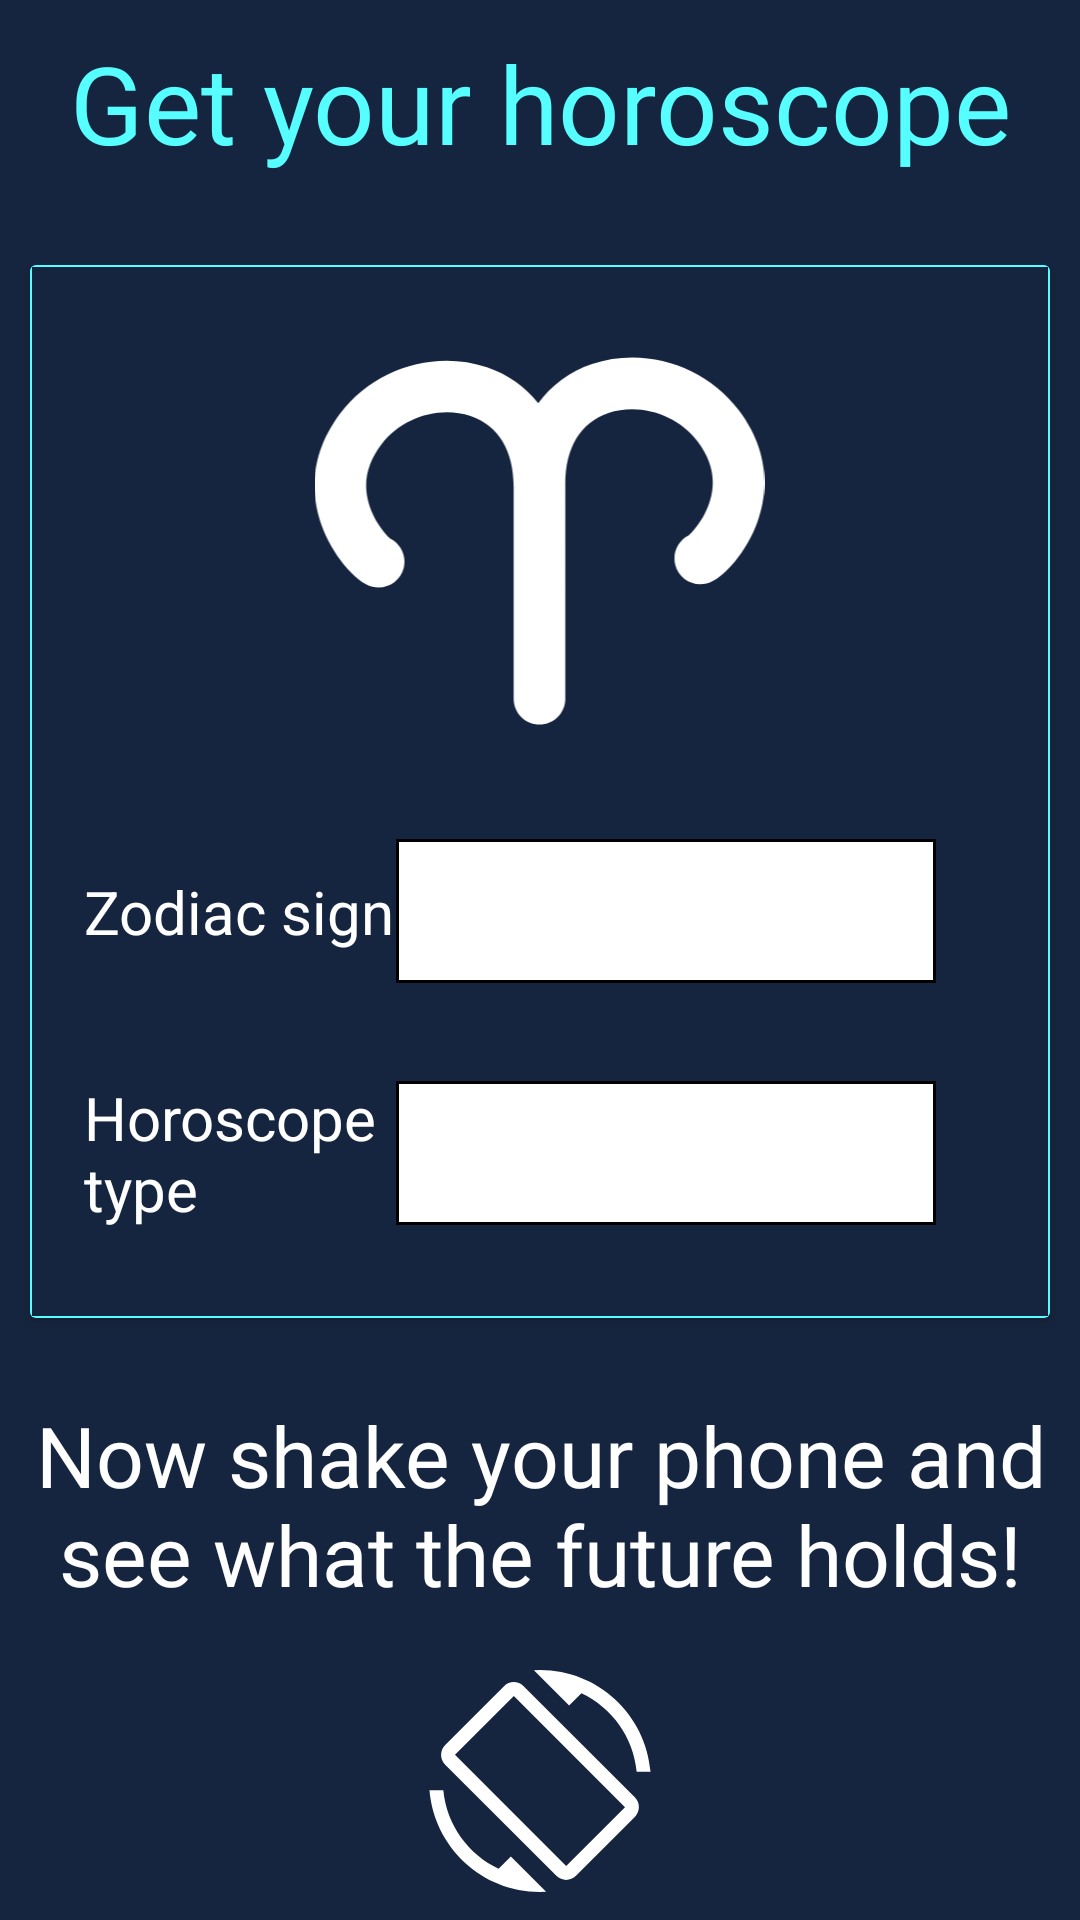

The Android layout XML behind this screen, and the referenced resources:
<!-- AndroidManifest.xml: application theme AppTheme -->
<!-- res/layout/activity_horoscope_menu.xml -->
<?xml version="1.0" encoding="utf-8"?>
<LinearLayout xmlns:android="http://schemas.android.com/apk/res/android"
    xmlns:app="http://schemas.android.com/apk/res-auto"
    xmlns:tools="http://schemas.android.com/tools"
    android:layout_width="match_parent"
    android:layout_height="match_parent"
    android:background="#16253F"
    android:orientation="vertical"
    tools:context=".HoroscopeMenuActivity">

    <TextView
        android:id="@+id/textView2"
        android:layout_width="match_parent"
        android:layout_height="wrap_content"
        android:layout_marginTop="10dp"
        android:layout_marginBottom="30dp"
        android:fontFamily="@font/open_sans"
        android:gravity="center"
        android:text="Get your horoscope"
        android:textColor="#56FEFF"
        android:textSize="36sp" />

    <LinearLayout
        android:layout_width="match_parent"
        android:layout_height="378dp"
        android:orientation="horizontal">

        <androidx.cardview.widget.CardView
            android:layout_width="397dp"
            android:layout_height="351dp"
            android:layout_marginLeft="10dp"
            android:layout_marginRight="10dp"
            android:layout_weight="1"
            app:cardBackgroundColor="#16253F">

            <FrameLayout
                android:layout_width="match_parent"
                android:layout_height="match_parent"
                android:background="@drawable/cyan_border">

            </FrameLayout>

            <LinearLayout
                android:layout_width="match_parent"
                android:layout_height="340dp"
                android:layout_marginLeft="18dp"
                android:layout_marginTop="2dp"
                android:layout_marginRight="18dp"
                android:layout_weight="1"
                android:background="#16253F"
                android:orientation="vertical">

                <ImageView
                    android:id="@+id/image_zodiac_icon"
                    android:layout_width="251dp"
                    android:layout_height="150dp"
                    android:layout_gravity="center"
                    android:layout_marginTop="15dp"
                    android:layout_marginBottom="5dp"
                    android:background="#16253F"
                    android:src="@drawable/ic_aries" />

                <LinearLayout
                    android:layout_width="match_parent"
                    android:layout_height="87dp"
                    android:orientation="horizontal">

                    <TextView
                        android:id="@+id/textView5"
                        android:layout_width="wrap_content"
                        android:layout_height="wrap_content"
                        android:layout_gravity="center"
                        android:layout_weight="1"
                        android:text="Zodiac sign"
                        android:textColor="#ffffff"
                        android:textSize="20sp" />

                    <Spinner
                        android:id="@+id/spinner_zodiac_sign"
                        style="@style/Widget.AppCompat.Spinner"
                        android:layout_width="180dp"
                        android:layout_height="?attr/dropdownListPreferredItemHeight"
                        android:layout_gravity="center"
                        android:layout_marginRight="20dp"
                        android:background="@drawable/spinner_backgroud"
                        android:dropDownWidth="200dp"
                        android:dropDownVerticalOffset="?attr/dropdownListPreferredItemHeight"
                        android:paddingRight="14dp"
                        android:popupBackground="@android:color/white"
                        android:popupElevation="3dp" />
                </LinearLayout>

                <LinearLayout
                    android:layout_width="match_parent"
                    android:layout_height="74dp"
                    android:orientation="horizontal">

                    <TextView
                        android:id="@+id/textView6"
                        android:layout_width="wrap_content"
                        android:layout_height="wrap_content"
                        android:layout_gravity="center"
                        android:layout_weight="1"
                        android:text="Horoscope type"
                        android:textColor="#ffffff"
                        android:textSize="20sp" />

                    <Spinner
                        android:id="@+id/spinner_horoscope_type"
                        style="@style/Widget.AppCompat.Spinner"
                        android:layout_width="180dp"
                        android:layout_height="?attr/dropdownListPreferredItemHeight"
                        android:layout_gravity="center"
                        android:layout_marginRight="20dp"
                        android:background="@drawable/spinner_backgroud"
                        android:dropDownWidth="200dp"
                        android:dropDownVerticalOffset="?attr/dropdownListPreferredItemHeight"
                        android:paddingRight="14dp"
                        android:popupBackground="@android:color/white"
                        android:popupElevation="3dp" />
                </LinearLayout>

            </LinearLayout>
        </androidx.cardview.widget.CardView>

    </LinearLayout>

    <TextView
        android:id="@+id/textView4"
        android:layout_width="match_parent"
        android:layout_height="wrap_content"
        android:fontFamily="@font/open_sans"
        android:gravity="center"
        android:text="Now shake your phone and see what the future holds!"
        android:textColor="#ffffff"
        android:textSize="28sp" />

    <ImageView
        android:id="@+id/imageView6"
        android:layout_width="109dp"
        android:layout_height="74dp"
        android:layout_gravity="center"
        android:layout_marginTop="20dp"
        app:srcCompat="@drawable/ic_phone_shake" />

</LinearLayout>
<!-- resources referenced by this layout -->
<resources>
  <!-- drawable cyan_border (drawable) -->
  <?xml version="1.0" encoding="utf-8"?>
  <shape xmlns:android="http://schemas.android.com/apk/res/android"
      android:shape="rectangle">
  
      <stroke android:width="2px" android:color="#56FEFF" />
  </shape>
  <!-- drawable ic_aries (drawable) -->
  <vector xmlns:android="http://schemas.android.com/apk/res/android"
      android:width="32dp"
      android:height="32dp"
      android:viewportWidth="32"
      android:viewportHeight="32">
    <path
        android:fillColor="#FFFFFF"
        android:pathData="M30.162,6.688c-2.404,-3.18 -6.688,-4.528 -10.425,-3.279C18.14,3.944 16.854,4.92 15.91,6.2c-0.925,-1.166 -2.147,-2.06 -3.649,-2.563C8.526,2.386 4.242,3.733 1.838,6.914c-2.332,3.089 -2.022,6.004 -1.354,7.906c0.736,2.089 2.399,4.116 3.634,4.426c0.979,0.24 1.979,-0.348 2.227,-1.332c0.215,-0.854 -0.208,-1.723 -0.97,-2.095c-0.311,-0.27 -1.404,-1.46 -1.651,-3.104c-0.187,-1.241 0.156,-2.413 1.044,-3.588c1.444,-1.909 4.104,-2.752 6.326,-2.011c1.98,0.665 3.07,2.453 3.07,5.033V26.99v0.229c0,1.016 0.821,1.835 1.836,1.835c1.016,0 1.836,-0.819 1.836,-1.835V26.99V12.15v-0.226c0,-2.582 1.09,-4.369 3.069,-5.034c2.226,-0.742 4.883,0.101 6.326,2.01c0.889,1.176 1.229,2.35 1.043,3.587c-0.248,1.646 -1.34,2.836 -1.649,3.104c-0.763,0.373 -1.187,1.24 -0.972,2.096c0.248,0.985 1.244,1.581 2.229,1.332c1.235,-0.311 2.896,-2.338 3.634,-4.426C32.184,12.689 32.494,9.773 30.162,6.688z"/>
  </vector>
  <!-- drawable ic_phone_shake (drawable) -->
  <vector xmlns:android="http://schemas.android.com/apk/res/android"
      android:width="18dp"
      android:height="18dp"
      android:viewportWidth="24"
      android:viewportHeight="24">
    <path
        android:pathData="M16.48,2.52c3.27,1.55 5.61,4.72 5.97,8.48h1.5C23.44,4.84 18.29,0 12,0l-0.66,0.03 3.81,3.81 1.33,-1.32zM10.23,1.75c-0.59,-0.59 -1.54,-0.59 -2.12,0L1.75,8.11c-0.59,0.59 -0.59,1.54 0,2.12l12.02,12.02c0.59,0.59 1.54,0.59 2.12,0l6.36,-6.36c0.59,-0.59 0.59,-1.54 0,-2.12L10.23,1.75zM14.83,21.19L2.81,9.17l6.36,-6.36 12.02,12.02 -6.36,6.36zM7.52,21.48C4.25,19.94 1.91,16.76 1.55,13L0.05,13C0.56,19.16 5.71,24 12,24l0.66,-0.03 -3.81,-3.81 -1.33,1.32z"
        android:fillColor="#ffffff"/>
  </vector>
  <!-- drawable spinner_backgroud (drawable) -->
  <?xml version="1.0" encoding="utf-8"?>
  <selector xmlns:android="http://schemas.android.com/apk/res/android"
      android:exitFadeDuration="@android:integer/config_mediumAnimTime">
      <item android:state_pressed="true" android:drawable="@android:color/white" />
      <item android:state_selected="true" android:drawable="@android:color/white" />
      <item>
          <inset>
              <shape android:shape="rectangle">
                  <stroke android:width="1dp" android:color="#000000" />
                  <solid android:color="#ffffff" />
              </shape>
          </inset>
      </item>
  </selector>
  <style name="AppTheme" parent="Theme.AppCompat.Light.NoActionBar">
          
          <item name="colorPrimary">#16253F</item>
          <item name="colorPrimaryDark">#16253F</item>
          <item name="colorAccent">#56feff</item>
      </style>
</resources>
